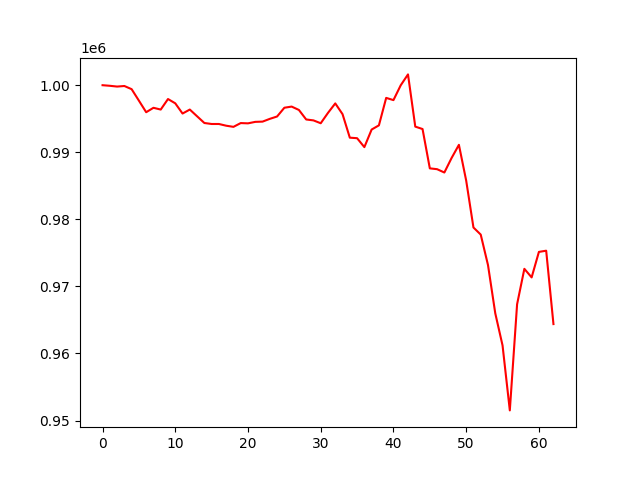

The file beside this chart, header and first rows:
, 0
0, 1000000
1, 999913
2, 999798
3, 999882
4, 999408
5, 997698
6, 995973
7, 996632
8, 996369
9, 997940
10, 997298
11, 995776
12, 996370
13, 995365
14, 994367
15, 994218
16, 994218
17, 993962
18, 993792
19, 994354
20, 994314
21, 994535
22, 994571
23, 994984
24, 995336
25, 996641
26, 996813
27, 996310
28, 994892
29, 994755
30, 994329
31, 995876
32, 997286
33, 995683
34, 992178
35, 992100
36, 990768
37, 993390
38, 994016
39, 998109
40, 997778
41, 999991
42, 1001611
43, 993827
44, 993466
45, 987603
46, 987480
47, 986984
48, 989161
49, 991111
50, 985782
51, 978785
52, 977728
53, 973181
54, 965989
55, 961204
56, 951517
57, 967339
58, 972624
59, 971345
... 3 more rows
